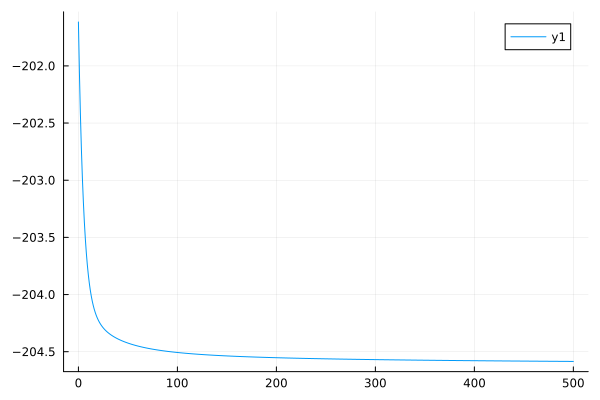

The file beside this chart, header and first rows:
0	-201.61599990615196
1	-202.1
2	-202.4
3	-202.7
4	-203
5	-203.2
6	-203.4
7	-203.5
8	-203.6
9	-203.7
10	-203.8
11	-203.9
12	-204
13	-204
14	-204.1
15	-204.1
16	-204.1
17	-204.2
18	-204.2
19	-204.2
20	-204.2
21	-204.2
22	-204.3
23	-204.3
24	-204.3
25	-204.3
26	-204.3
27	-204.3
28	-204.3
29	-204.3
30	-204.3
31	-204.3
32	-204.3
33	-204.4
34	-204.4
35	-204.4
36	-204.4
37	-204.4
38	-204.4
39	-204.4
40	-204.4
41	-204.4
42	-204.4
43	-204.4
44	-204.4
45	-204.4
46	-204.4
47	-204.4
48	-204.4
49	-204.4
50	-204.4
51	-204.4
52	-204.4
53	-204.4
54	-204.4
55	-204.4
56	-204.4
57	-204.4
58	-204.4
59	-204.4
60	-204.5
... 440 more rows
